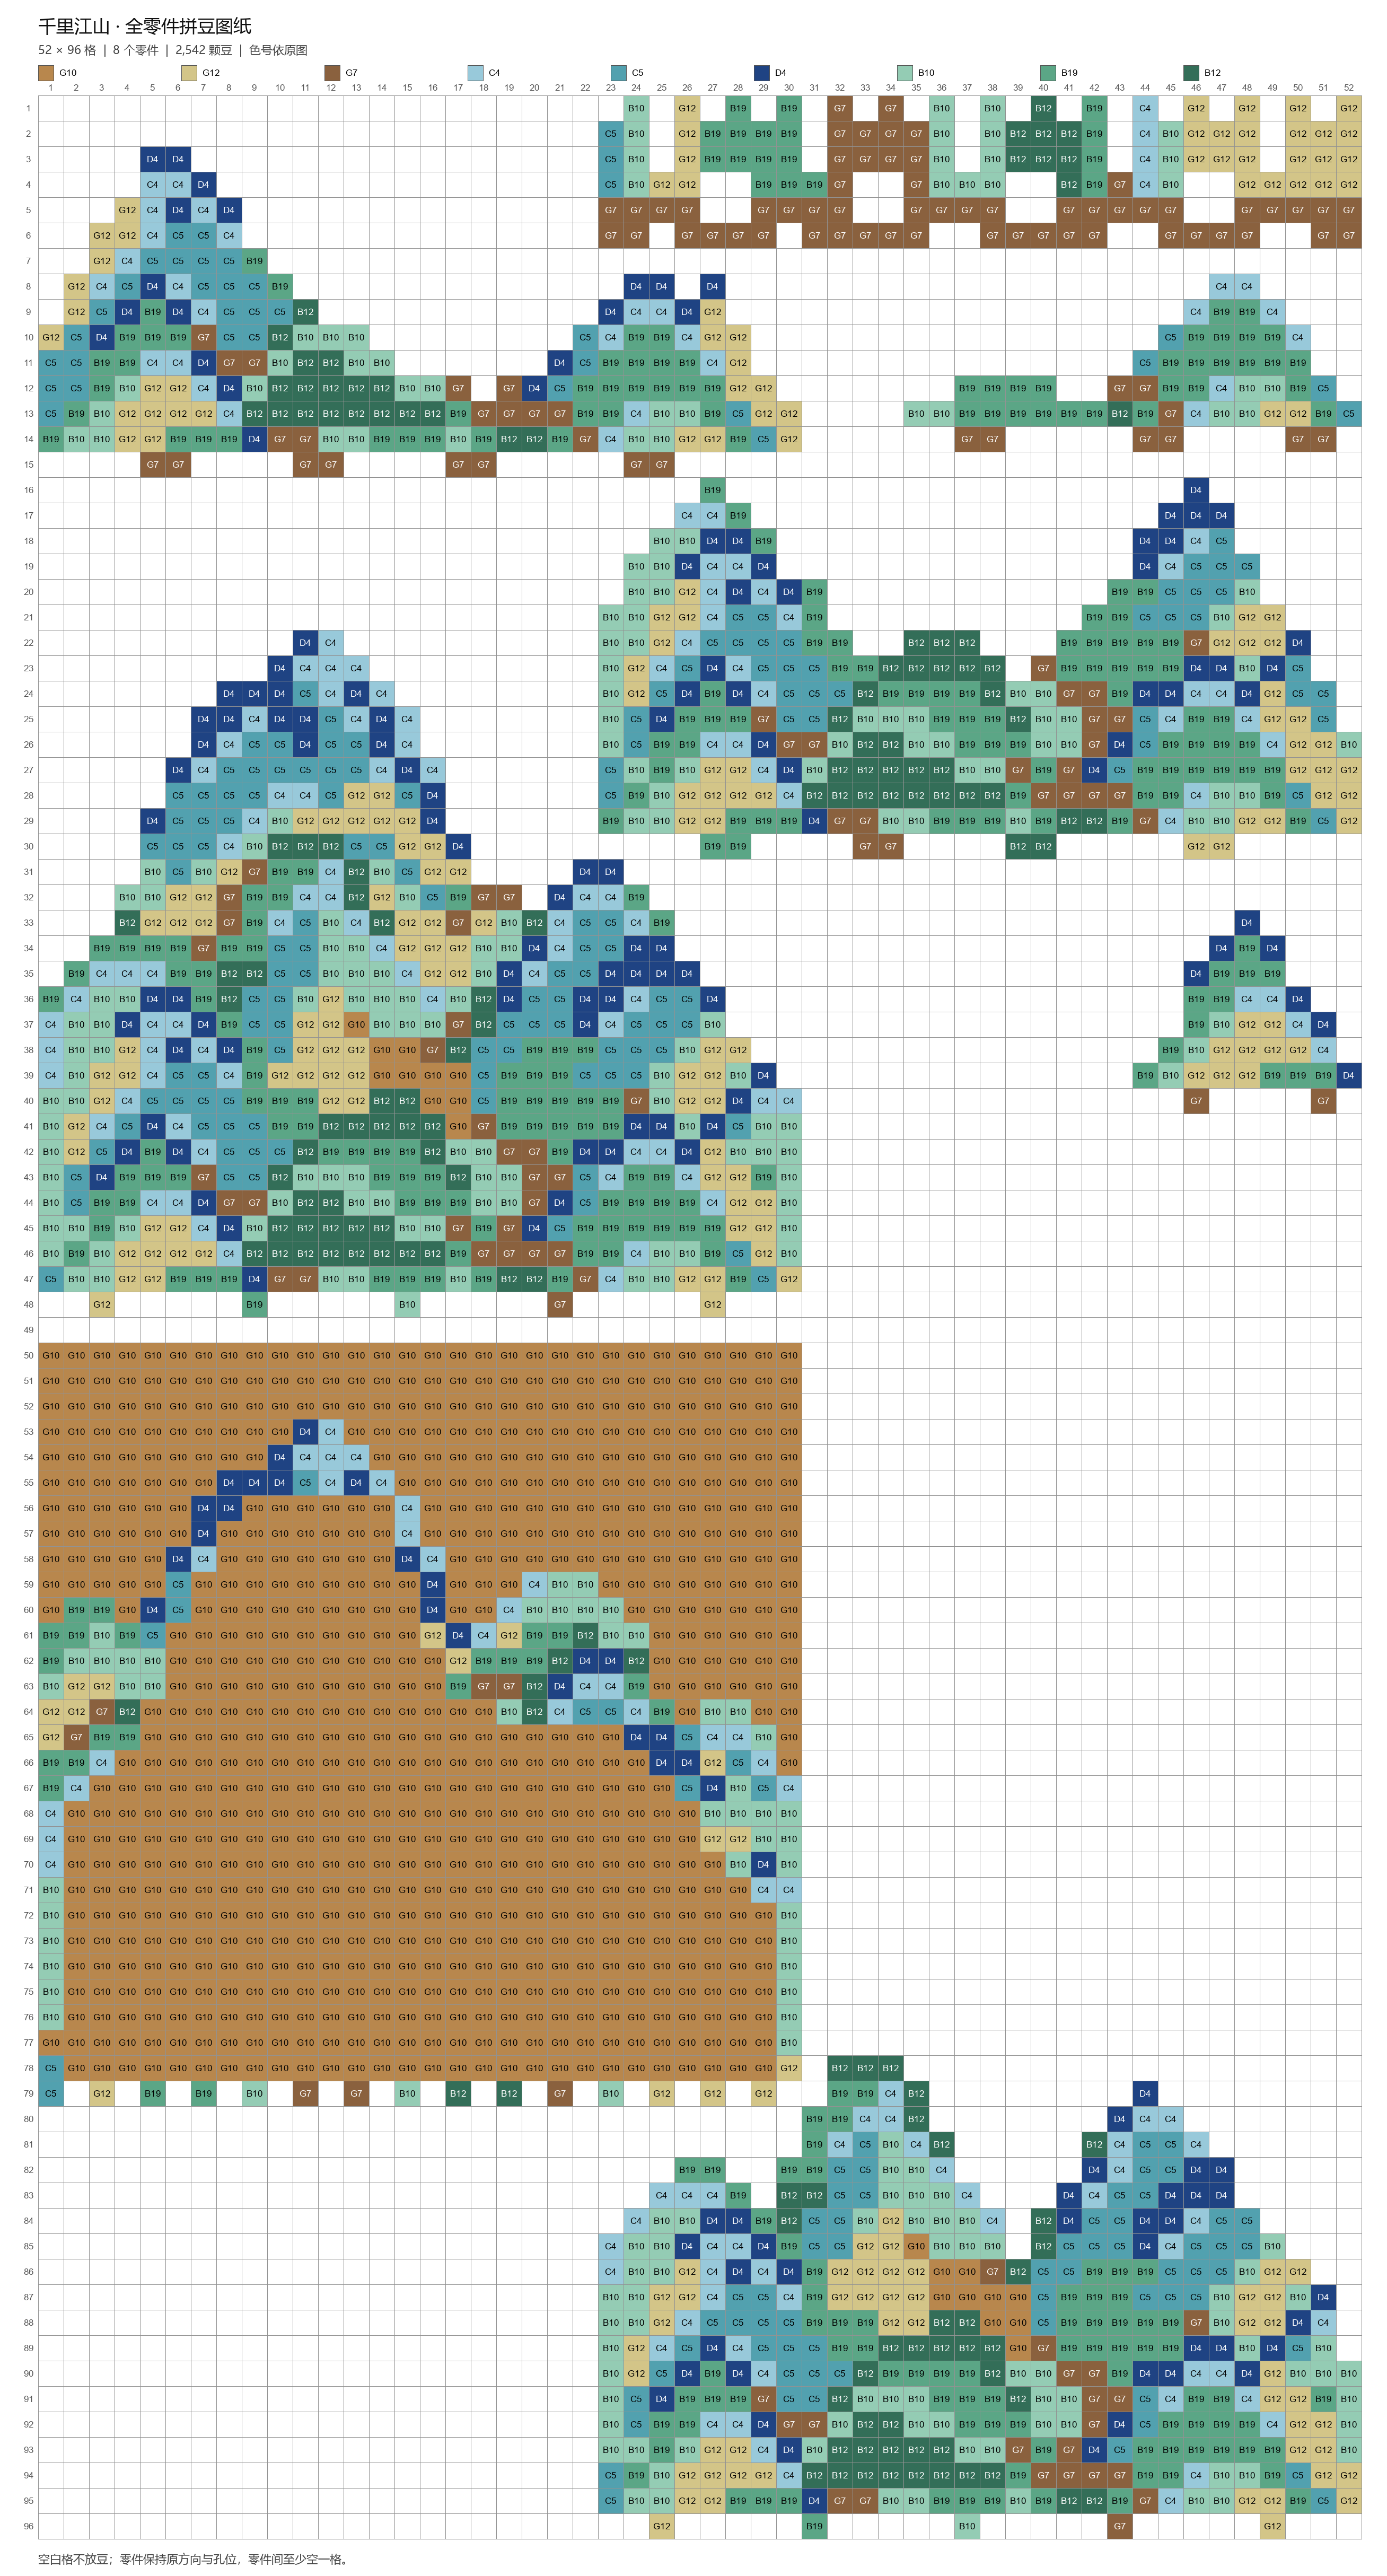

The data file committed next to this chart (first rows):
, , , , , , , , , , , , , , , , , , , , , , , B10
, , , , , , , , , , , , , , , , , , , , , , C5, B10
, , , , D4, D4, , , , , , , , , , , , , , , , , C5, B10
, , , , C4, C4, D4, , , , , , , , , , , , , , , , C5, B10
, , , G12, C4, D4, C4, D4, , , , , , , , , , , , , , , G7, G7
, , G12, G12, C4, C5, C5, C4, , , , , , , , , , , , , , , G7, G7
, , G12, C4, C5, C5, C5, C5, B19, , , , , , , , , , , , , , , 
, G12, C4, C5, D4, C4, C5, C5, C5, B19, , , , , , , , , , , , , , D4
, G12, C5, D4, B19, D4, C4, C5, C5, C5, B12, , , , , , , , , , , , D4, C4
G12, C5, D4, B19, B19, B19, G7, C5, C5, B12, B10, B10, B10, , , , , , , , , C5, C4, B19
C5, C5, B19, B19, C4, C4, D4, G7, G7, B10, B12, B12, B10, B10, , , , , , , D4, C5, B19, B19
C5, C5, B19, B10, G12, G12, C4, D4, B10, B12, B12, B12, B12, B12, B10, B10, G7, , G7, D4, C5, B19, B19, B19
C5, B19, B10, G12, G12, G12, G12, C4, B12, B12, B12, B12, B12, B12, B12, B12, B19, G7, G7, G7, G7, B19, B19, C4
B19, B10, B10, G12, G12, B19, B19, B19, D4, G7, G7, B10, B10, B19, B19, B19, B10, B19, B12, B12, B19, G7, C4, B10
, , , , G7, G7, , , , , G7, G7, , , , , G7, G7, , , , , , G7
, , , , , , , , , , , , , , , , , , , , , , , 
, , , , , , , , , , , , , , , , , , , , , , , 
, , , , , , , , , , , , , , , , , , , , , , , 
, , , , , , , , , , , , , , , , , , , , , , , B10
, , , , , , , , , , , , , , , , , , , , , , , B10
, , , , , , , , , , , , , , , , , , , , , , B10, B10
, , , , , , , , , , D4, C4, , , , , , , , , , , B10, B10
, , , , , , , , , D4, C4, C4, C4, , , , , , , , , , B10, G12
, , , , , , , D4, D4, D4, C5, C4, D4, C4, , , , , , , , , B10, G12
, , , , , , D4, D4, C4, D4, D4, C5, C4, D4, C4, , , , , , , , B10, C5
, , , , , , D4, C4, C5, C5, D4, C5, C5, D4, C4, , , , , , , , B10, C5
, , , , , D4, C4, C5, C5, C5, C5, C5, C5, C4, D4, C4, , , , , , , C5, B10
, , , , , C5, C5, C5, C5, C4, C4, C5, G12, G12, C5, D4, , , , , , , C5, B19
, , , , D4, C5, C5, C5, C4, B10, G12, G12, G12, G12, G12, D4, , , , , , , B19, B10
, , , , C5, C5, C5, C4, B10, B12, B12, B12, C5, C5, G12, G12, D4, , , , , , , 
, , , , B10, C5, B10, G12, G7, B19, B19, C4, B12, B10, C5, G12, G12, , , , , D4, D4, 
, , , B10, B10, G12, G12, G7, B19, B19, C4, C4, B12, G12, B10, C5, B19, G7, G7, , D4, C4, C4, B19
, , , B12, G12, G12, G12, G7, B19, C4, C5, B10, C4, B12, G12, G12, G7, G12, B10, B12, C4, C5, C5, C4
, , B19, B19, B19, B19, G7, B19, B19, C5, C5, B10, B10, C4, G12, G12, G12, B10, B10, D4, C4, C5, C5, D4
, B19, C4, C4, C4, B19, B19, B12, B12, C5, C5, B10, B10, B10, C4, G12, G12, B10, D4, C4, C5, C5, D4, D4
B19, C4, B10, B10, D4, D4, B19, B12, C5, C5, B10, G12, B10, B10, B10, C4, B10, B12, D4, C5, C5, D4, D4, C4
C4, B10, B10, D4, C4, C4, D4, B19, C5, C5, G12, G12, G10, B10, B10, B10, G7, B12, C5, C5, C5, D4, C4, C5
C4, B10, B10, G12, C4, D4, C4, D4, B19, C5, G12, G12, G12, G10, G10, G7, B12, C5, C5, B19, B19, B19, C5, C5
C4, B10, G12, G12, C4, C5, C5, C4, B19, G12, G12, G12, G12, G10, G10, G10, G10, C5, B19, B19, B19, C5, C5, C5
B10, B10, G12, C4, C5, C5, C5, C5, B19, B19, B19, G12, G12, B12, B12, G10, G10, C5, B19, B19, B19, B19, B19, G7
B10, G12, C4, C5, D4, C4, C5, C5, C5, B19, B19, B12, B12, B12, B12, B12, G10, G7, B19, B19, B19, B19, B19, D4
B10, G12, C5, D4, B19, D4, C4, C5, C5, C5, B12, B19, B19, B19, B19, B12, B10, B10, G7, G7, B19, D4, D4, C4
B10, C5, D4, B19, B19, B19, G7, C5, C5, B12, B10, B10, B10, B19, B19, B19, B12, B10, B10, G7, G7, C5, C4, B19
B10, C5, B19, B19, C4, C4, D4, G7, G7, B10, B12, B12, B10, B10, B19, B19, B19, B10, B10, G7, D4, C5, B19, B19
B10, B10, B19, B10, G12, G12, C4, D4, B10, B12, B12, B12, B12, B12, B10, B10, G7, B19, G7, D4, C5, B19, B19, B19
B10, B19, B10, G12, G12, G12, G12, C4, B12, B12, B12, B12, B12, B12, B12, B12, B19, G7, G7, G7, G7, B19, B19, C4
C5, B10, B10, G12, G12, B19, B19, B19, D4, G7, G7, B10, B10, B19, B19, B19, B10, B19, B12, B12, B19, G7, C4, B10
, , G12, , , , , , B19, , , , , , B10, , , , , , G7, , , 
G10, G10, G10, G10, G10, G10, G10, G10, G10, G10, G10, G10, G10, G10, G10, G10, G10, G10, G10, G10, G10, G10, G10, G10
G10, G10, G10, G10, G10, G10, G10, G10, G10, G10, G10, G10, G10, G10, G10, G10, G10, G10, G10, G10, G10, G10, G10, G10
G10, G10, G10, G10, G10, G10, G10, G10, G10, G10, G10, G10, G10, G10, G10, G10, G10, G10, G10, G10, G10, G10, G10, G10
G10, G10, G10, G10, G10, G10, G10, G10, G10, G10, D4, C4, G10, G10, G10, G10, G10, G10, G10, G10, G10, G10, G10, G10
G10, G10, G10, G10, G10, G10, G10, G10, G10, D4, C4, C4, C4, G10, G10, G10, G10, G10, G10, G10, G10, G10, G10, G10
G10, G10, G10, G10, G10, G10, G10, D4, D4, D4, C5, C4, D4, C4, G10, G10, G10, G10, G10, G10, G10, G10, G10, G10
G10, G10, G10, G10, G10, G10, D4, D4, G10, G10, G10, G10, G10, G10, C4, G10, G10, G10, G10, G10, G10, G10, G10, G10
G10, G10, G10, G10, G10, G10, D4, G10, G10, G10, G10, G10, G10, G10, C4, G10, G10, G10, G10, G10, G10, G10, G10, G10
G10, G10, G10, G10, G10, D4, C4, G10, G10, G10, G10, G10, G10, G10, D4, C4, G10, G10, G10, G10, G10, G10, G10, G10
G10, G10, G10, G10, G10, C5, G10, G10, G10, G10, G10, G10, G10, G10, G10, D4, G10, G10, G10, C4, B10, B10, G10, G10
G10, B19, B19, G10, D4, C5, G10, G10, G10, G10, G10, G10, G10, G10, G10, D4, G10, G10, C4, B10, B10, B10, B10, G10
B19, B19, B10, B19, C5, G10, G10, G10, G10, G10, G10, G10, G10, G10, G10, G12, D4, C4, G12, B19, B19, B12, B10, B10
B19, B10, B10, B10, B10, G10, G10, G10, G10, G10, G10, G10, G10, G10, G10, G10, G12, B19, B19, B19, B12, D4, D4, B12
... 34 more rows
